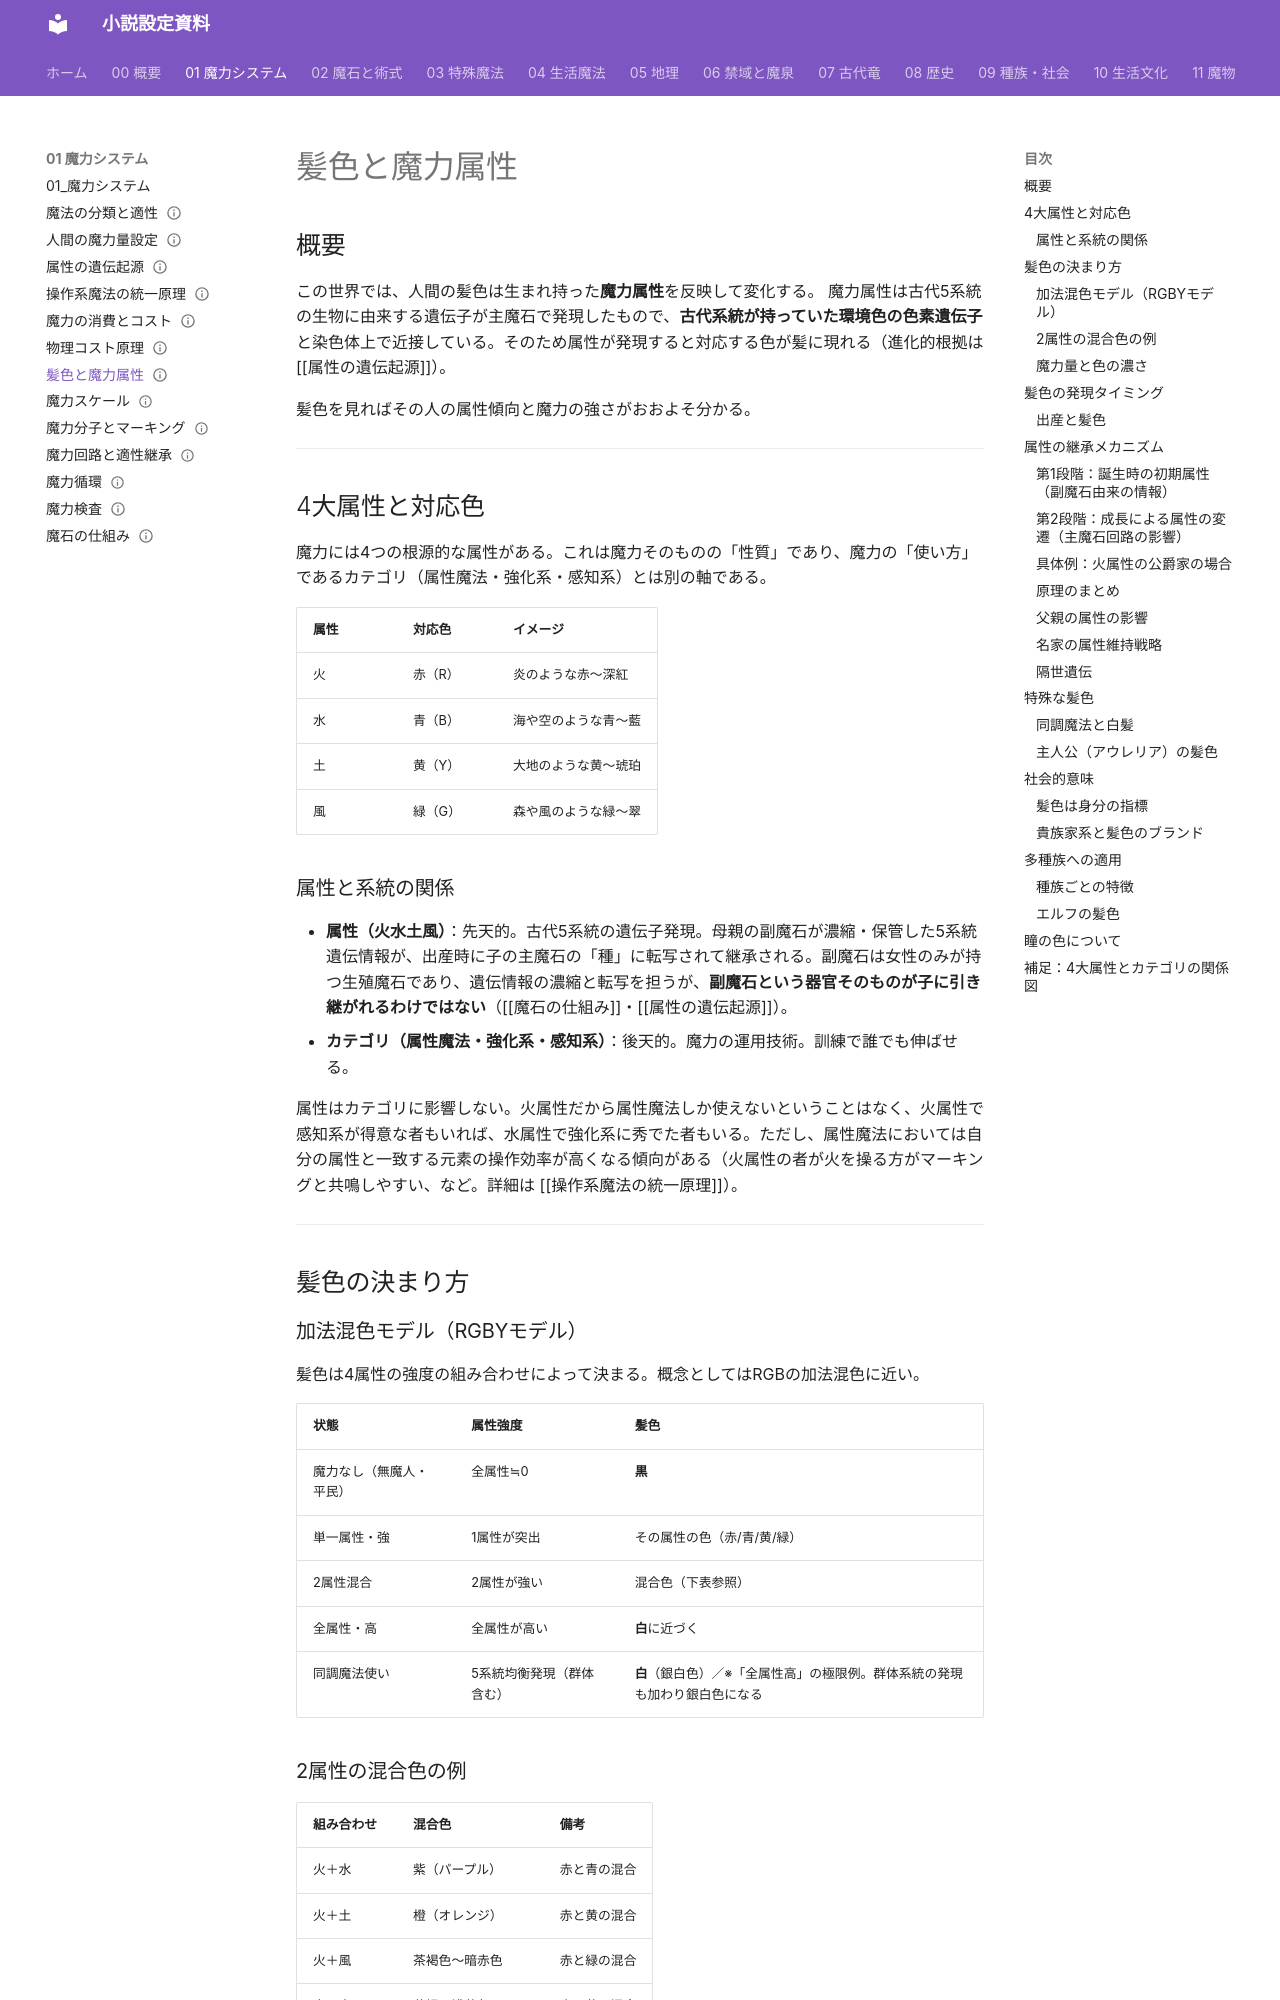

repository: annachloe2025/shosetu · page: 01_魔力システム/髪色と魔力属性/index.html · generator: mkdocs

---
type: 魔力システム
aliases: [髪色と魔力属性, 髪色]
tags:
  - 魔法/システム
  - キャラクター設定
related:
  - "[[魔石の仕組み]]"
  - "[[魔力回路と適性継承]]"
  - "[[土魔法]]"
  - "[[水魔法]]"
  - "[[火魔法]]"
  - "[[風魔法]]"
  - "[[主人公]]"
  - "[[主人公の母]]"
status: 設計中
---
# 髪色と魔力属性

## 概要

この世界では、人間の髪色は生まれ持った**魔力属性**を反映して変化する。
魔力属性は古代5系統の生物に由来する遺伝子が主魔石で発現したもので、**古代系統が持っていた環境色の色素遺伝子**と染色体上で近接している。そのため属性が発現すると対応する色が髪に現れる（進化的根拠は [[属性の遺伝起源]]）。

髪色を見ればその人の属性傾向と魔力の強さがおおよそ分かる。

---

## 4大属性と対応色

魔力には4つの根源的な属性がある。これは魔力そのものの「性質」であり、魔力の「使い方」であるカテゴリ（属性魔法・強化系・感知系）とは別の軸である。

| 属性 | 対応色 | イメージ |
|------|--------|----------|
| 火 | 赤（R） | 炎のような赤〜深紅 |
| 水 | 青（B） | 海や空のような青〜藍 |
| 土 | 黄（Y） | 大地のような黄〜琥珀 |
| 風 | 緑（G） | 森や風のような緑〜翠 |

### 属性と系統の関係

- **属性（火水土風）**：先天的。古代5系統の遺伝子発現。母親の副魔石が濃縮・保管した5系統遺伝情報が、出産時に子の主魔石の「種」に転写されて継承される。副魔石は女性のみが持つ生殖魔石であり、遺伝情報の濃縮と転写を担うが、**副魔石という器官そのものが子に引き継がれるわけではない**（[[魔石の仕組み]]・[[属性の遺伝起源]]）。
- **カテゴリ（属性魔法・強化系・感知系）**：後天的。魔力の運用技術。訓練で誰でも伸ばせる。

属性はカテゴリに影響しない。火属性だから属性魔法しか使えないということはなく、火属性で感知系が得意な者もいれば、水属性で強化系に秀でた者もいる。ただし、属性魔法においては自分の属性と一致する元素の操作効率が高くなる傾向がある（火属性の者が火を操る方がマーキングと共鳴しやすい、など。詳細は [[操作系魔法の統一原理]]）。

---

## 髪色の決まり方

### 加法混色モデル（RGBYモデル）

髪色は4属性の強度の組み合わせによって決まる。概念としてはRGBの加法混色に近い。

| 状態 | 属性強度 | 髪色 |
|------|----------|------|
| 魔力なし（無魔人・平民） | 全属性≒0 | **黒** |
| 単一属性・強 | 1属性が突出 | その属性の色（赤/青/黄/緑） |
| 2属性混合 | 2属性が強い | 混合色（下表参照） |
| 全属性・高 | 全属性が高い | **白**に近づく |
| 同調魔法使い | 5系統均衡発現（群体含む） | **白**（銀白色）／※「全属性高」の極限例。群体系統の発現も加わり銀白色になる |

### 2属性の混合色の例

| 組み合わせ | 混合色 | 備考 |
|-----------|--------|------|
| 火＋水 | 紫（パープル） | 赤と青の混合 |
| 火＋土 | 橙（オレンジ） | 赤と黄の混合 |
| 火＋風 | 茶褐色〜暗赤色 | 赤と緑の混合 |
| 水＋土 | 黄緑〜浅葱色 | 青と黄の混合 |
| 水＋風 | 水色〜碧（シアン） | 青と緑の混合 |
| 土＋風 | 黄緑〜萌黄色 | 黄と緑の混合 |
